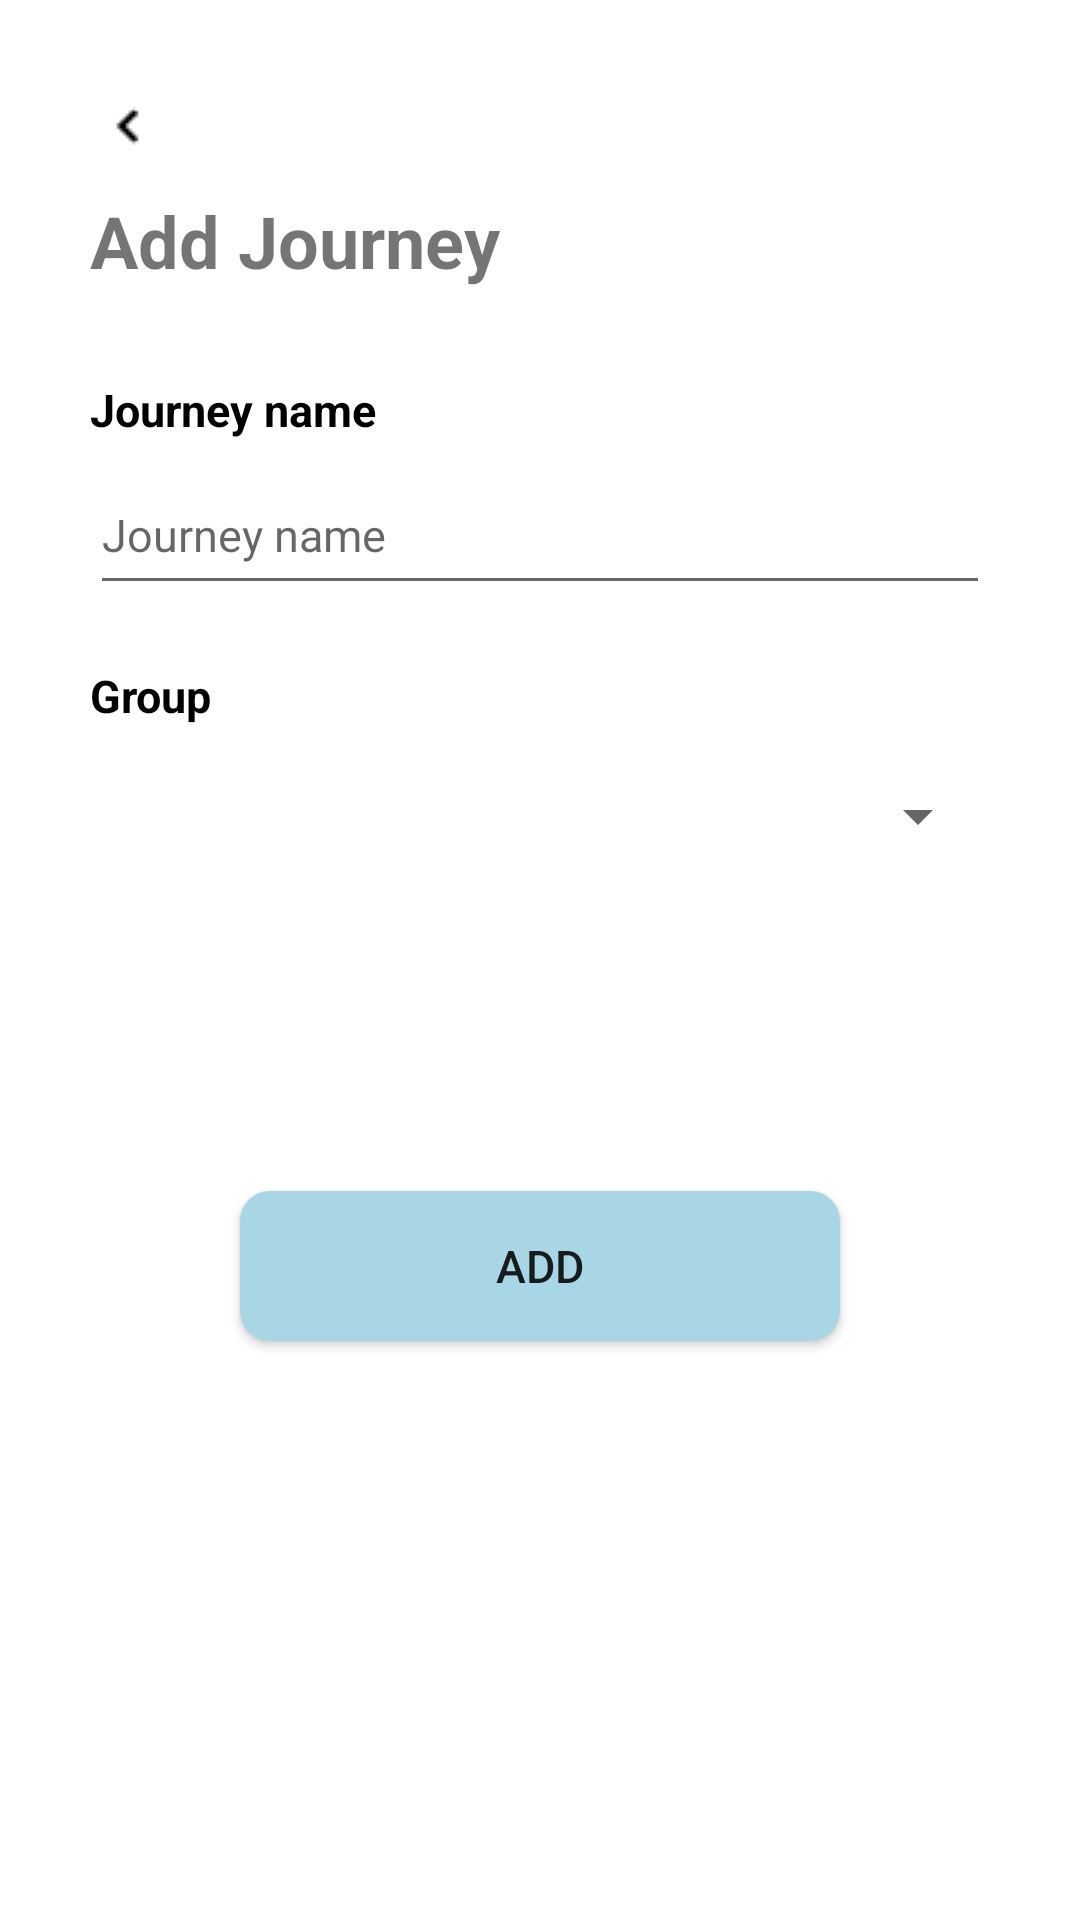

Write the Android layout XML for this screen, with the resource values it uses.
<!-- AndroidManifest.xml: application theme Theme.Mtot -->
<!-- res/layout/activity_add_journey.xml -->
<?xml version="1.0" encoding="utf-8"?>
<LinearLayout xmlns:android="http://schemas.android.com/apk/res/android"
    xmlns:app="http://schemas.android.com/apk/res-auto"
    xmlns:tools="http://schemas.android.com/tools"
    android:layout_width="match_parent"
    android:layout_height="match_parent"
    android:orientation="vertical"
    tools:context=".MainActivity">

    <ImageView
        android:id="@+id/iv_add_journey_back"
        android:layout_width="wrap_content"
        android:layout_height="wrap_content"
        android:layout_marginStart="30dp"
        android:layout_marginTop="30dp"
        android:layout_marginRight="10dp"
        app:srcCompat="@drawable/back_icon" />

    <TextView
        android:layout_width="wrap_content"
        android:layout_height="wrap_content"
        android:layout_marginStart="30dp"
        android:layout_marginTop="10dp"
        android:text="Add Journey"
        android:textColor="@color/quaternary"
        android:textSize="24sp"
        android:textStyle="bold" />

    <TextView
        android:id="@+id/textView6"
        android:layout_width="match_parent"
        android:layout_height="wrap_content"
        android:layout_marginLeft="30dp"
        android:layout_marginTop="30dp"
        android:layout_marginRight="30dp"
        android:text="Journey name"
        android:textColor="@color/black"
        android:textSize="15sp"
        android:textStyle="bold"

        />

    <EditText
        android:id="@+id/editTextJourneyName"
        android:layout_width="match_parent"
        android:layout_height="50dp"
        android:layout_marginLeft="30dp"
        android:layout_marginTop="5dp"
        android:layout_marginRight="30dp"
        android:ems="10"
        android:hint="Journey name"
        android:inputType="textPersonName"
        android:textColor="@android:color/darker_gray"
        android:textSize="15sp" />

    <TextView
        android:id="@+id/textView7"
        android:layout_width="match_parent"
        android:layout_height="wrap_content"
        android:layout_marginLeft="30dp"
        android:layout_marginTop="20dp"
        android:layout_marginRight="30dp"
        android:text="Group"
        android:textColor="@color/black"
        android:textSize="15sp"
        android:textStyle="bold" />

    <Spinner
        android:id="@+id/sp_group_select"
        android:layout_width="match_parent"
        android:layout_height="50dp"
        android:layout_marginLeft="30dp"
        android:layout_marginTop="5dp"
        android:layout_marginRight="30dp"
        android:textSize="15sp" />

    <androidx.appcompat.widget.AppCompatButton
        android:id="@+id/button_add_journey"
        android:layout_width="match_parent"
        android:layout_height="50dp"
        android:layout_marginLeft="80dp"
        android:layout_marginTop="100dp"
        android:layout_marginRight="80dp"
        android:background="@drawable/blue_rounded_corner"
        android:text="add"
        android:textSize="15sp" />


</LinearLayout>
<!-- resources referenced by this layout -->
<resources>
  <color name="black">#FF000000</color>
  <!-- drawable back_icon: png bitmap (drawable, 197 bytes) -->
  <!-- drawable blue_rounded_corner (drawable) -->
  <?xml version="1.0" encoding="utf-8"?>
  <shape xmlns:android="http://schemas.android.com/apk/res/android"
      android:shape="rectangle">
      <solid android:color="#A9D6E5" />
      <corners android:radius="10dp" />
  </shape>
  <style name="Theme.Mtot" parent="Theme.MaterialComponents.DayNight.NoActionBar">
          
          <item name="colorPrimary">@color/purple_500</item>
          <item name="colorPrimaryVariant">@color/purple_700</item>
          <item name="colorOnPrimary">@color/white</item>
          
          <item name="colorSecondary">@color/teal_200</item>
          <item name="colorSecondaryVariant">@color/teal_700</item>
          <item name="colorOnSecondary">@color/black</item>
          
          <item name="android:statusBarColor">?attr/colorPrimaryVariant</item>
          
          <item name="android:windowFullscreen">true</item>
          <item name="windowNoTitle">true</item>
          <item name="android:windowNoTitle">true</item>
      </style>
  <color name="purple_500">#FF6200EE</color>
  <color name="purple_700">#FF3700B3</color>
  <color name="white">#FFFFFFFF</color>
  <color name="teal_200">#FF03DAC5</color>
  <color name="teal_700">#FF018786</color>
</resources>
